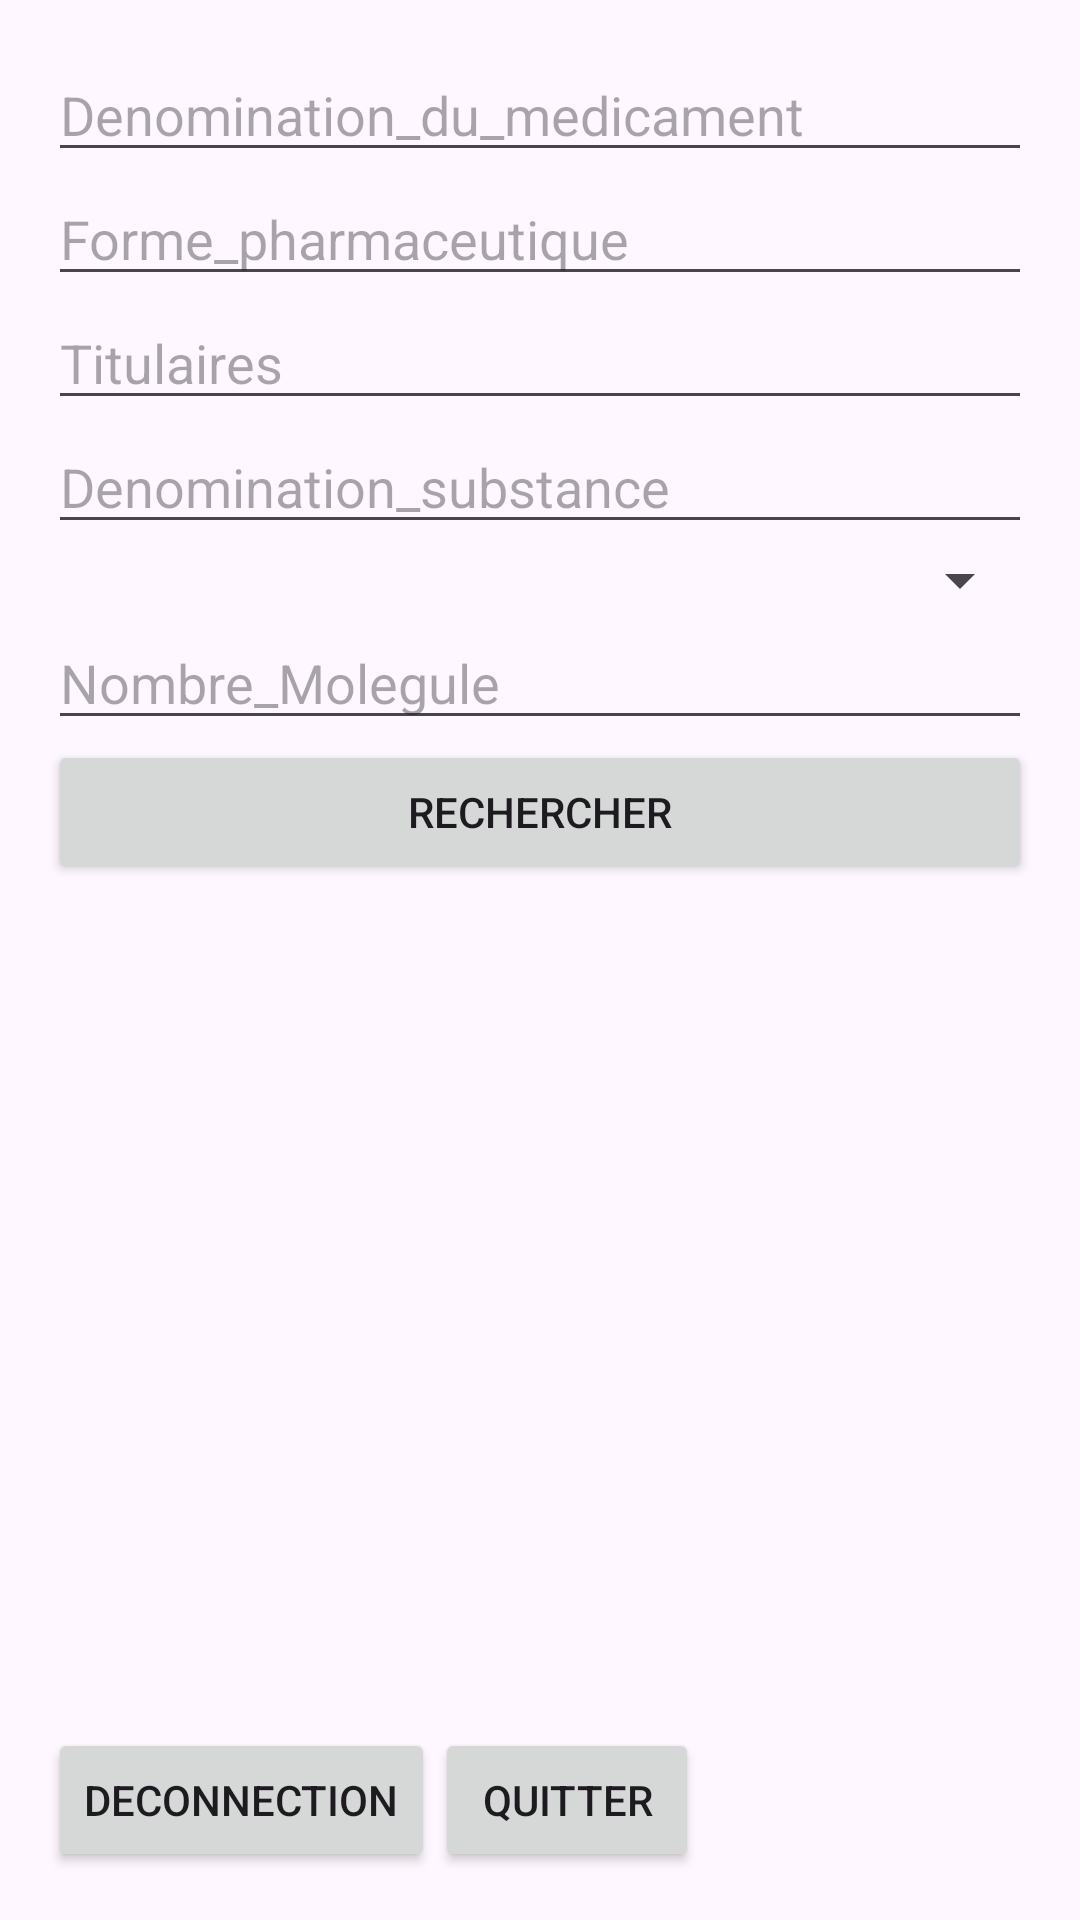

Produce the Android XML layout that renders to this screen, including the resource entries it uses.
<!-- AndroidManifest.xml: application theme Theme.Gsb_medicaments -->
<!-- res/layout/activity_main.xml -->
<?xml version="1.0" encoding="utf-8"?>
<LinearLayout xmlns:android="http://schemas.android.com/apk/res/android"
    xmlns:tools="http://schemas.android.com/tools"
    android:layout_width="match_parent"
    android:layout_height="match_parent"
    android:orientation="vertical"
    android:padding="16dp"
    tools:context=".MainActivity">

    
    <EditText
        android:id="@+id/editTextDenomination"
        android:layout_width="match_parent"
        android:layout_height="wrap_content"
        android:hint="Denomination_du_medicament" />

    
    <EditText
        android:id="@+id/editTextFormePharmaceutique"
        android:layout_width="match_parent"
        android:layout_height="wrap_content"
        android:hint="Forme_pharmaceutique" />

    
    <EditText
        android:id="@+id/editTextTitulaires"
        android:layout_width="match_parent"
        android:layout_height="wrap_content"
        android:hint="Titulaires" />

    
    <EditText
        android:id="@+id/editTextDenominationSubstance"
        android:layout_width="match_parent"
        android:layout_height="wrap_content"
        android:hint="Denomination_substance" />

    
    <Spinner
        android:id="@+id/spinnerVoiesAdmin"
        android:layout_width="match_parent"
        android:layout_height="wrap_content"
        android:hint="Voies_dadministration" />

    
    <EditText
        android:id="@+id/nbmolegule"
        android:layout_width="match_parent"
        android:layout_height="wrap_content"
        android:hint="Nombre_Molegule" />

    
    <Button
        android:id="@+id/btnSearch"
        android:layout_width="match_parent"
        android:layout_height="wrap_content"
        android:text="Rechercher" />

    
    <ListView
        android:id="@+id/listViewResults"
        android:layout_width="match_parent"
        android:layout_height="0dp"
        android:layout_weight="1">


    </ListView>
    <LinearLayout
        android:orientation="horizontal"
        android:layout_width="match_parent"
        android:layout_height="wrap_content">
    <Button
        android:id="@+id/deconnexion"
        android:layout_width="wrap_content"
        android:layout_height="wrap_content"
        android:onClick="deconnectionUSER"
        android:text="Deconnection" />

        <Button
            android:id="@+id/quitter"
            android:layout_width="wrap_content"
            android:layout_height="wrap_content"
            android:onClick="Quitter"
            android:text="Quitter" />
    </LinearLayout>
</LinearLayout>
<!-- resources referenced by this layout -->
<resources>
  <style name="Theme.Gsb_medicaments" parent="Base.Theme.Gsb_medicaments" />
  <style name="Base.Theme.Gsb_medicaments" parent="Theme.Material3.DayNight.NoActionBar">
          
          
      </style>
</resources>
